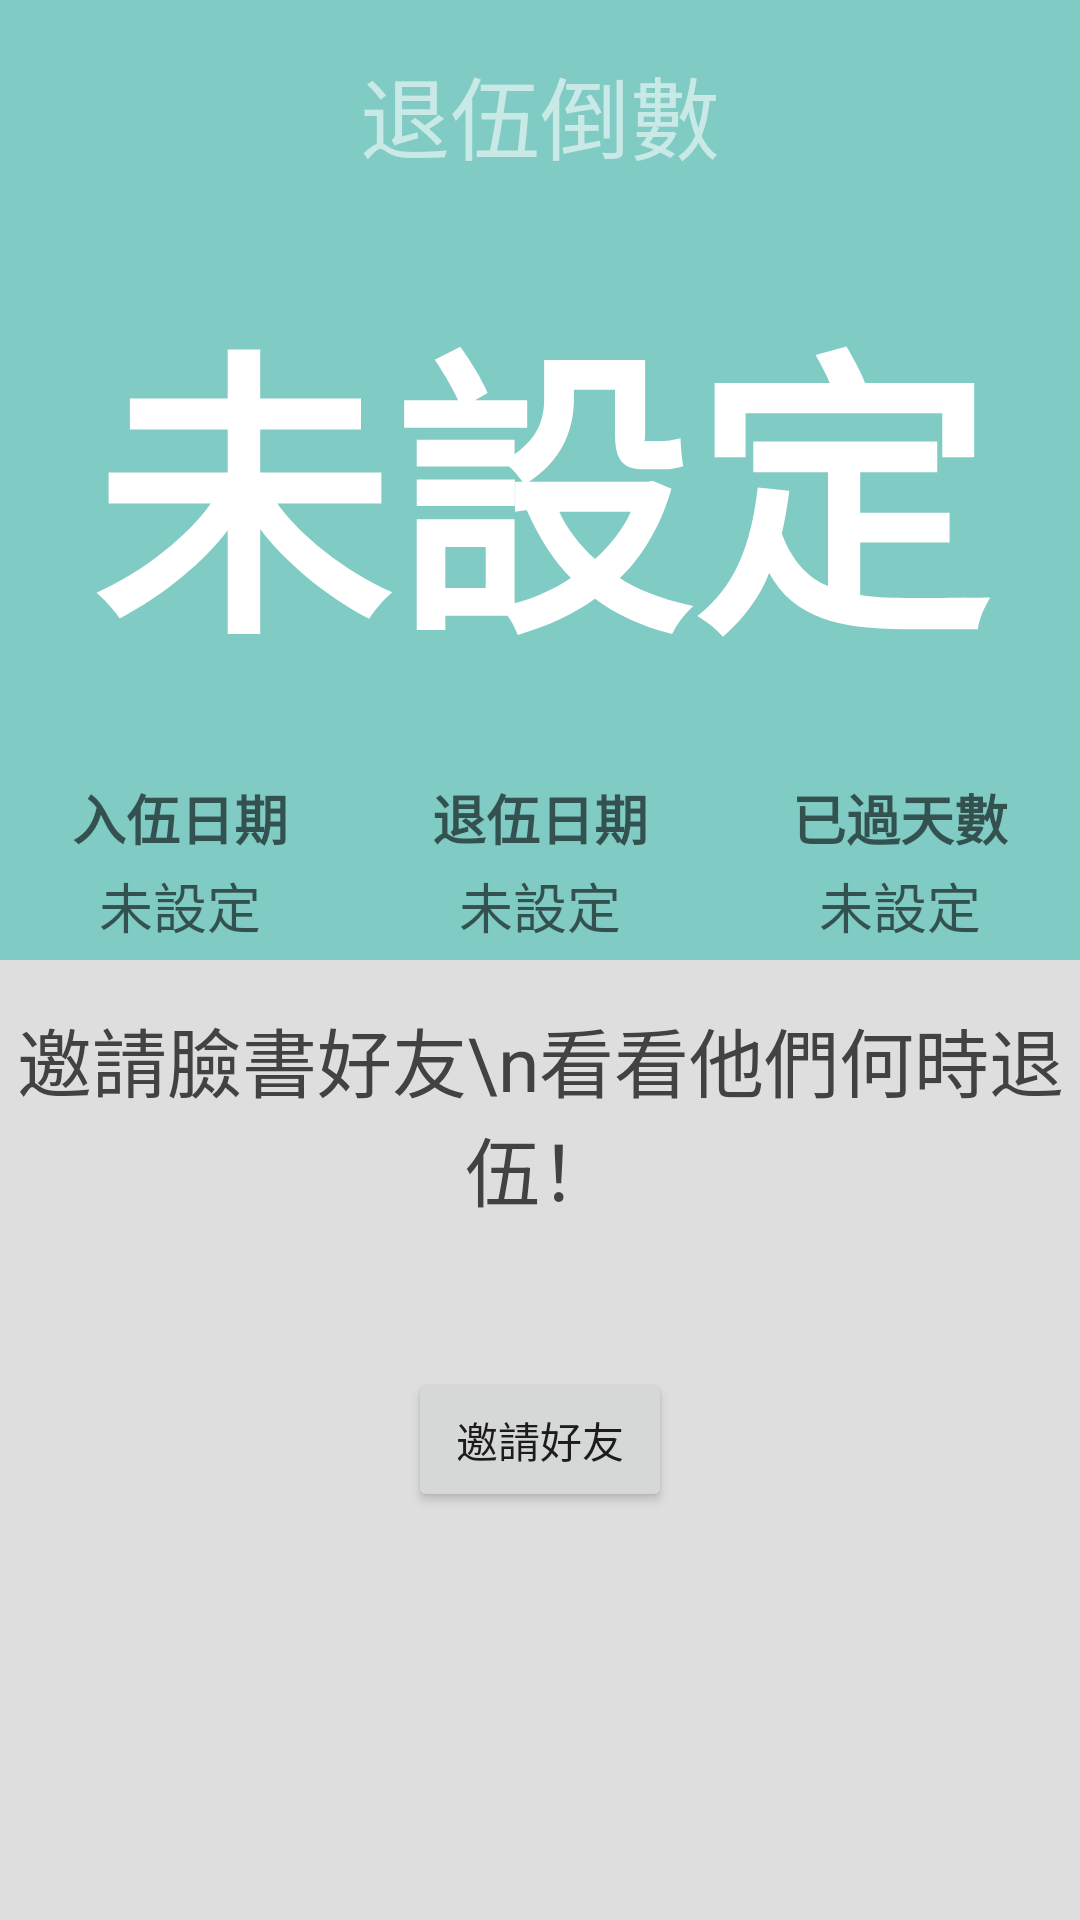

Reconstruct the res/layout file that produces this screen, plus the resources it refers to.
<!-- AndroidManifest.xml: application theme AppTheme -->
<!-- res/layout/fragment_count_down.xml -->
<?xml version="1.0" encoding="utf-8"?>
<LinearLayout
    xmlns:android="http://schemas.android.com/apk/res/android"
    xmlns:tools="http://schemas.android.com/tools"
    android:orientation="vertical"
    android:layout_width="match_parent"
    android:layout_height="match_parent">

    <RelativeLayout
        android:layout_width="match_parent"
        android:layout_height="match_parent"
        android:layout_weight="1"
        android:background="@color/accent_material_dark"
        android:layout_alignParentTop="false"
        android:layout_alignParentLeft="false"
        android:layout_alignParentStart="false">
        

        <ImageButton
            android:layout_width="48dp"
            android:layout_height="48dp"
            android:id="@+id/imageButton_Profile"
            android:src="@drawable/ic_account_circle"
            android:background="#00ffffff"
            android:scaleType="fitXY"
            android:layout_alignParentRight="true"
            android:layout_marginTop="16dp"
            android:layout_marginRight="16dp" />

        <LinearLayout
            android:orientation="horizontal"
            android:layout_width="match_parent"
            android:layout_height="wrap_content"
            android:paddingBottom="5dp"
            android:layout_alignParentBottom="true"
            android:layout_alignParentLeft="false"
            android:layout_alignParentStart="false">

            <LinearLayout
                android:orientation="vertical"
                android:layout_width="match_parent"
                android:layout_height="wrap_content"
                android:layout_weight="1"
                android:gravity="bottom|center_horizontal">

                <TextView
                    android:layout_width="wrap_content"
                    android:layout_height="wrap_content"
                    android:textAppearance="?android:attr/textAppearanceMedium"
                    android:text="入伍日期"
                    android:id="@+id/textView3"
                    android:textStyle="bold" />

                <TextView
                    android:layout_width="wrap_content"
                    android:layout_height="wrap_content"
                    android:textAppearance="?android:attr/textAppearanceMedium"
                    android:text="未設定"
                    android:id="@+id/txt_EntryDate"
                    android:layout_marginTop="3dp" />
            </LinearLayout>

            <LinearLayout
                android:orientation="vertical"
                android:layout_width="match_parent"
                android:layout_height="wrap_content"
                android:layout_weight="1"
                android:gravity="bottom|center_horizontal">

                <TextView
                    android:layout_width="wrap_content"
                    android:layout_height="wrap_content"
                    android:textAppearance="?android:attr/textAppearanceMedium"
                    android:text="退伍日期"
                    android:id="@+id/textView4"
                    android:textStyle="bold" />

                <TextView
                    android:layout_width="wrap_content"
                    android:layout_height="wrap_content"
                    android:textAppearance="?android:attr/textAppearanceMedium"
                    android:text="未設定"
                    android:id="@+id/txt_ExitDate"
                    android:layout_marginTop="3dp" />
            </LinearLayout>

            <LinearLayout
                android:orientation="vertical"
                android:layout_width="match_parent"
                android:layout_height="wrap_content"
                android:layout_weight="1"
                android:gravity="bottom|center_horizontal">

                <TextView
                    android:layout_width="wrap_content"
                    android:layout_height="wrap_content"
                    android:textAppearance="?android:attr/textAppearanceMedium"
                    android:text="已過天數"
                    android:textStyle="bold" />

                <TextView
                    android:layout_width="wrap_content"
                    android:layout_height="wrap_content"
                    android:textAppearance="?android:attr/textAppearanceMedium"
                    android:text="未設定"
                    android:id="@+id/txt_PassDay"
                    android:layout_marginTop="3dp" />
            </LinearLayout>
        </LinearLayout>

        <TextView
            android:layout_width="wrap_content"
            android:layout_height="wrap_content"
            android:id="@+id/txt_CountDownNum"
            android:textColor="#ffffff"
            android:textSize="100sp"
            android:text="未設定"
            android:singleLine="false"
            android:textStyle="bold"
            android:layout_centerVertical="true"
            android:layout_centerHorizontal="true" />

        <TextView
            android:layout_width="wrap_content"
            android:layout_height="wrap_content"
            android:text="退伍倒數"
            android:id="@+id/textView2"
            android:textSize="30sp"
            android:textColor="#93ffffff"
            android:layout_alignTop="@+id/imageButton_Profile"
            android:layout_centerHorizontal="true" />
    </RelativeLayout>

    <RelativeLayout
           android:layout_width="match_parent"
           android:layout_height="match_parent"
           android:layout_weight="1"
           android:background="@color/colorBackgroundGray">
           
        <TextView
            android:text="邀請臉書好友\n看看他們何時退伍！"
            android:layout_width="wrap_content"
            android:layout_height="wrap_content"
            android:id="@+id/txt_invite"
            android:layout_centerHorizontal="true"
            android:textSize="25sp"
            android:textColor="@color/cardview_dark_background"
            android:gravity="center"
            android:layout_centerInParent="false"
            android:layout_marginTop="15dp" />

        <Button
            android:text="邀請好友"
            android:layout_width="wrap_content"
            android:layout_height="wrap_content"
            android:id="@+id/btn_invite"
            android:layout_alignWithParentIfMissing="false"
            android:layout_centerInParent="true"
            android:layout_below="@+id/textView5"
            android:layout_marginTop="13dp" />

        <android.support.v7.widget.RecyclerView
               android:layout_width="match_parent"
               android:layout_height="match_parent"
               android:id="@+id/recyclerview"
               android:visibility="invisible">
           </android.support.v7.widget.RecyclerView>
       </RelativeLayout>

</LinearLayout>
<!-- resources referenced by this layout -->
<resources>
  <color name="colorBackgroundGray">#dedede</color>
  <style name="AppTheme" parent="Theme.AppCompat.Light.DarkActionBar">
          
          <item name="colorPrimary">@color/colorPrimary</item>
          <item name="colorPrimaryDark">@color/colorPrimaryDark</item>
          <item name="colorAccent">@color/colorAccent</item>
      </style>
  <color name="colorPrimary">#3F51B5</color>
  <color name="colorPrimaryDark">#303F9F</color>
  <color name="colorAccent">#ff4081</color>
</resources>
